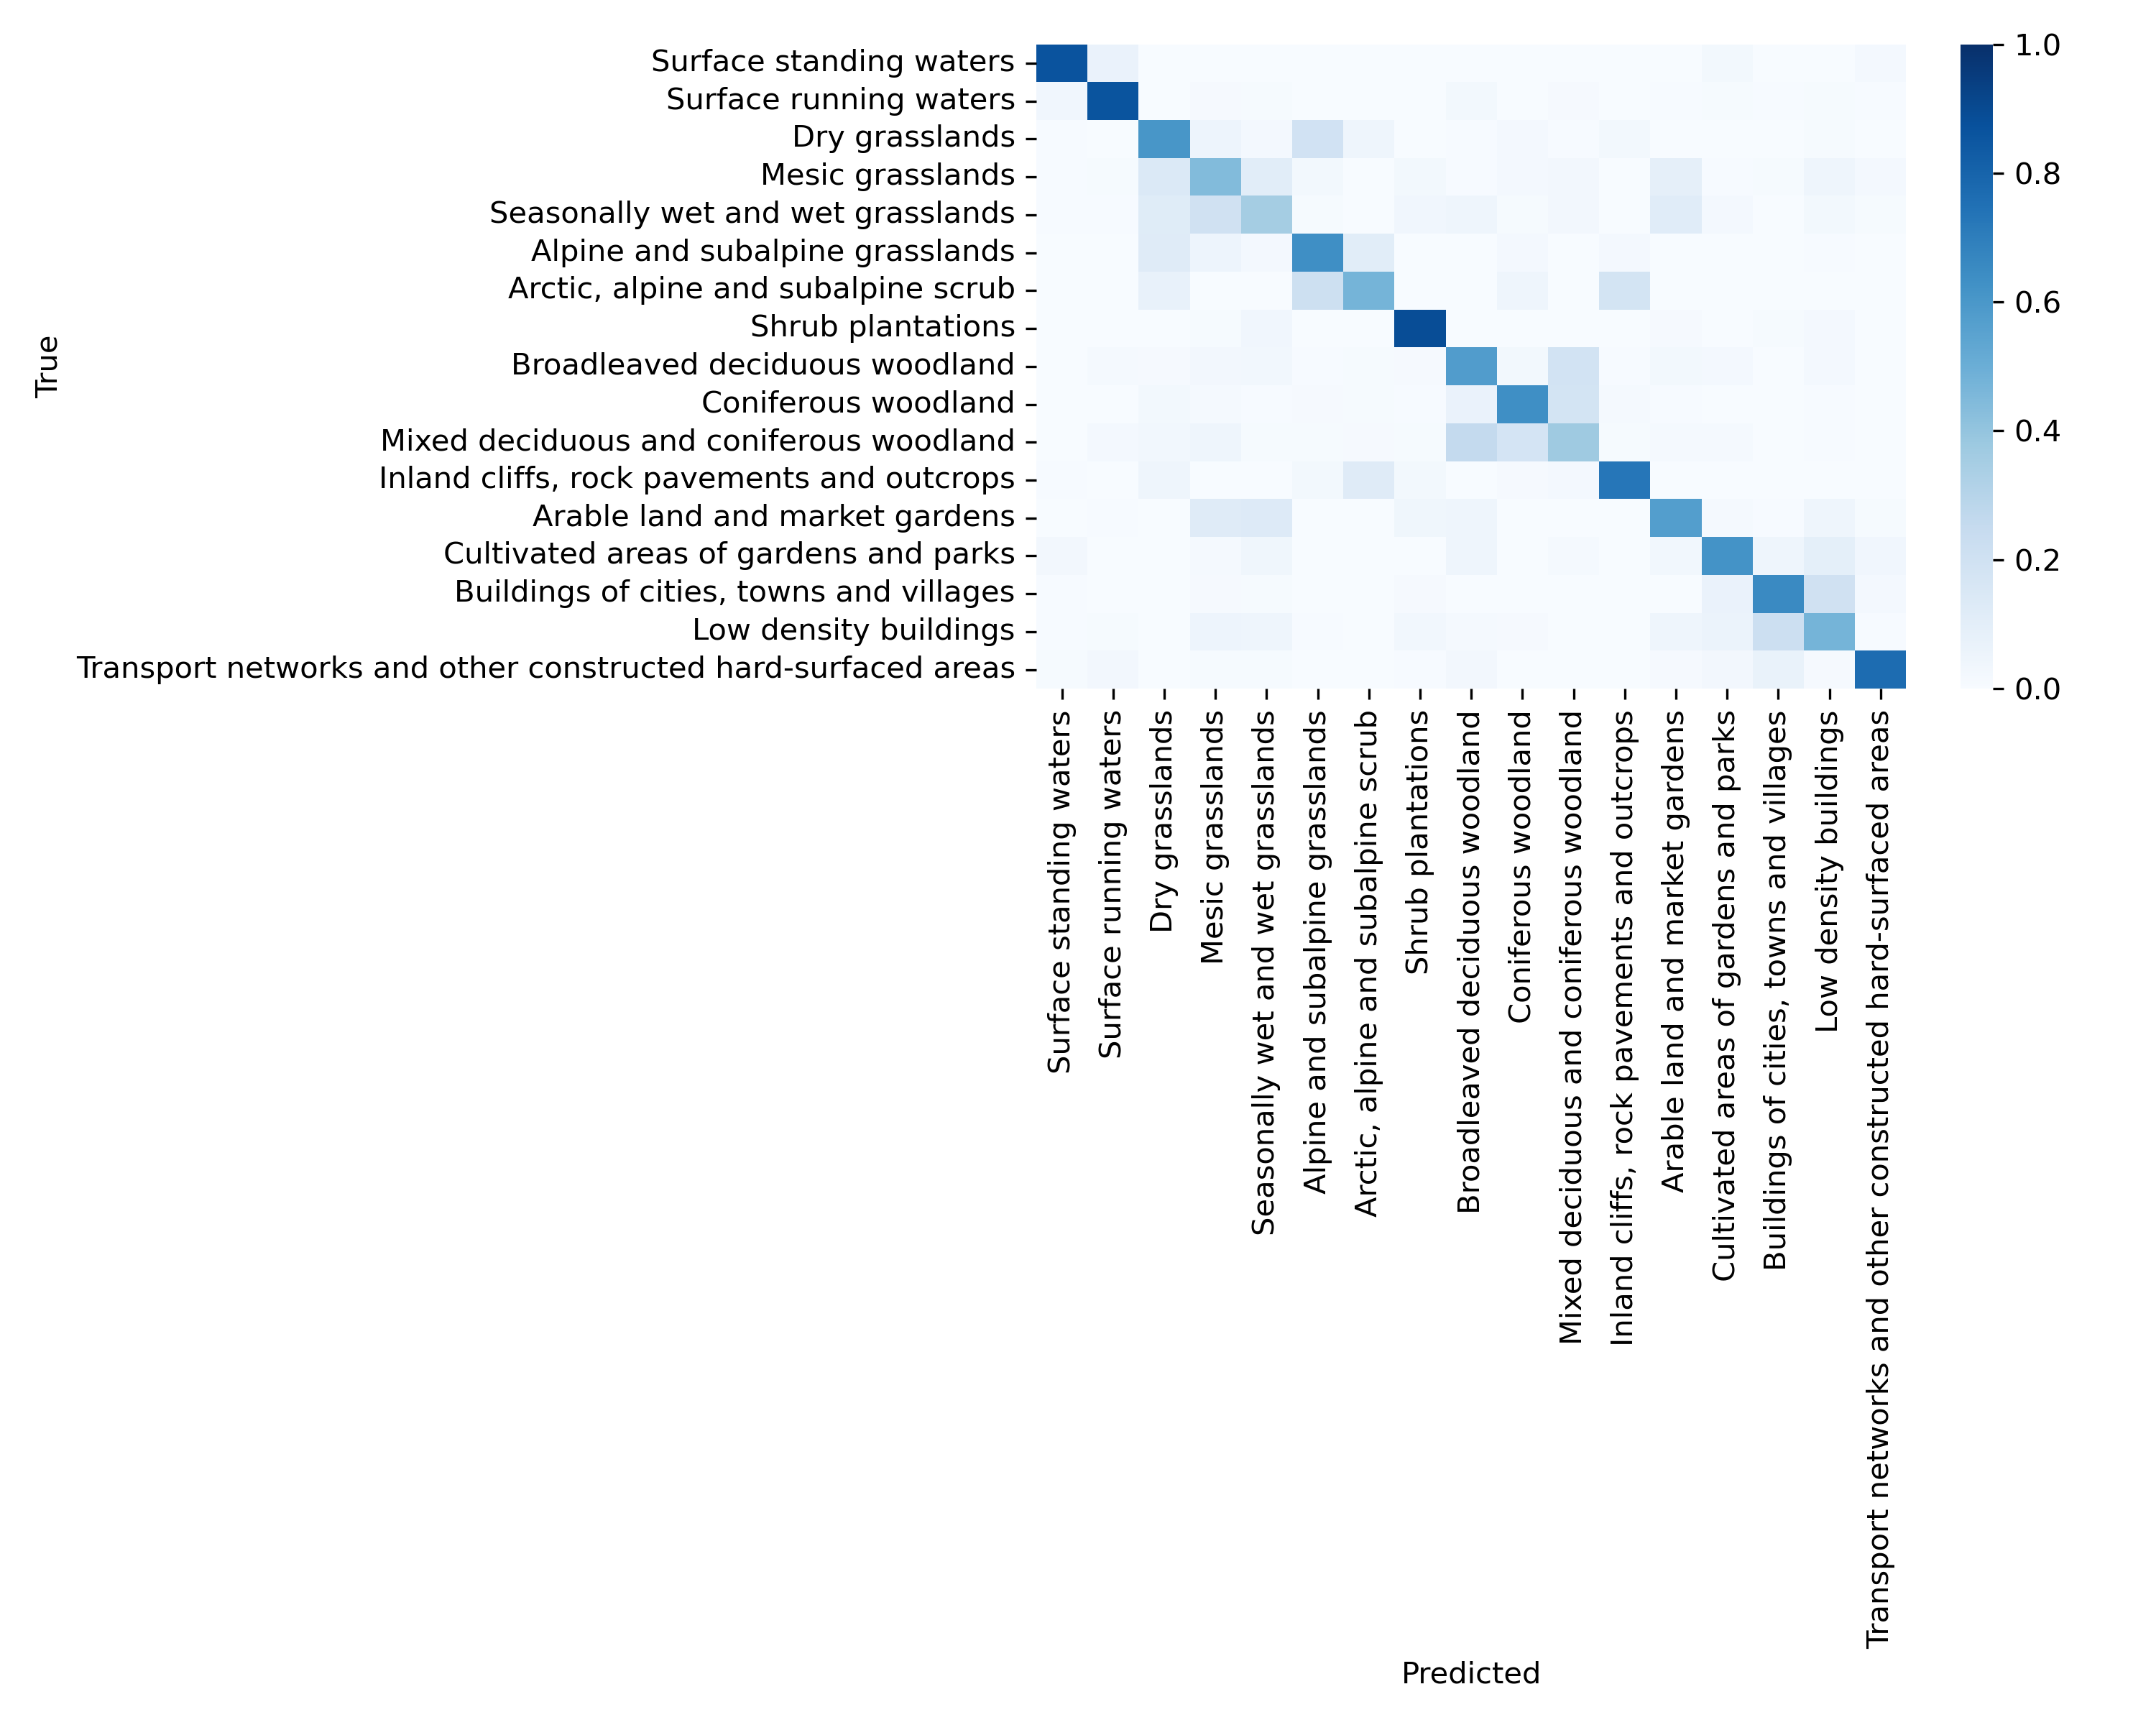

Values plotted in this chart, from the file beside it:
0.863333, 0.070000, 0.000000, 0.000000, 0.003333, 0.000000, 0.003333, 0.000000, 0.003333, 0.003333, 0.000000, 0.003333, 0.000000, 0.026667, 0.003333, 0.000000, 0.020000
0.03667, 0.86, 0.000000, 0.01333, 0.01, 0.000000, 0.000000, 0.000000, 0.02667, 0.000000, 0.01333, 0.000000, 0.006667, 0.01, 0.006667, 0.01, 0.006667
0.006667, 0.003333, 0.6067, 0.05333, 0.02, 0.1933, 0.04333, 0.000000, 0.006667, 0.02, 0.006667, 0.02667, 0.000000, 0.003333, 0.000000, 0.01, 0.000000
0.006667, 0.01, 0.1433, 0.4433, 0.11, 0.02667, 0.000000, 0.02667, 0.006667, 0.02333, 0.03, 0.000000, 0.09333, 0.006667, 0.01, 0.04333, 0.02
0.006667, 0.006667, 0.12, 0.2, 0.3533, 0.01, 0.003333, 0.03667, 0.04667, 0.01, 0.03, 0.000000, 0.1167, 0.02, 0.003333, 0.02667, 0.01
0.003333, 0.000000, 0.1233, 0.05333, 0.02, 0.6333, 0.11, 0.000000, 0.000000, 0.02333, 0.003333, 0.02333, 0.000000, 0.000000, 0.000000, 0.006667, 0.000000
0.000000, 0.000000, 0.07667, 0.003333, 0.000000, 0.2133, 0.4733, 0.000000, 0.003333, 0.04667, 0.003333, 0.18, 0.000000, 0.000000, 0.000000, 0.000000, 0.000000
0.000000, 0.000000, 0.000000, 0.01, 0.03667, 0.000000, 0.000000, 0.89, 0.003333, 0.003333, 0.003333, 0.003333, 0.01333, 0.003333, 0.01, 0.02333, 0.000000
0.003333, 0.01667, 0.01333, 0.03, 0.03333, 0.006667, 0.01, 0.01333, 0.58, 0.02667, 0.19, 0.006667, 0.02667, 0.02, 0.000000, 0.02, 0.003333
0.003333, 0.000000, 0.02667, 0.01667, 0.006667, 0.01333, 0.01, 0.006667, 0.06667, 0.6367, 0.18, 0.01667, 0.006667, 0.000000, 0.000000, 0.006667, 0.003333
0.000000, 0.02, 0.03333, 0.04667, 0.01, 0.01, 0.01333, 0.01, 0.2567, 0.1767, 0.3733, 0.01, 0.01667, 0.01667, 0.000000, 0.006667, 0.000000
0.006667, 0.000000, 0.05, 0.000000, 0.000000, 0.02667, 0.1233, 0.02667, 0.003333, 0.01333, 0.02, 0.7267, 0.000000, 0.000000, 0.000000, 0.003333, 0.000000
0.003333, 0.006667, 0.003333, 0.1233, 0.13, 0.000000, 0.000000, 0.04, 0.04333, 0.000000, 0.000000, 0.000000, 0.5733, 0.01667, 0.006667, 0.04333, 0.01
0.03, 0.003333, 0.003333, 0.01667, 0.04, 0.000000, 0.000000, 0.003333, 0.05, 0.000000, 0.01667, 0.000000, 0.03333, 0.62, 0.05, 0.09667, 0.03667
0.006667, 0.003333, 0.000000, 0.01333, 0.01, 0.000000, 0.003333, 0.01333, 0.003333, 0.000000, 0.003333, 0.000000, 0.003333, 0.06667, 0.6533, 0.2, 0.02
0.006667, 0.01, 0.000000, 0.05333, 0.05, 0.006667, 0.000000, 0.03333, 0.01667, 0.01333, 0.003333, 0.000000, 0.04667, 0.06, 0.22, 0.4733, 0.006667
0.01, 0.03, 0.000000, 0.01, 0.01, 0.000000, 0.000000, 0.006667, 0.03, 0.000000, 0.003333, 0.003333, 0.01333, 0.03, 0.07333, 0.01333, 0.7667
